Labelled photos from "rice_dataset_augmented", an image-classification folder in SantiagoAviles/Rice-Proyect. The possible labels are: broken, chalky, stained, whole.

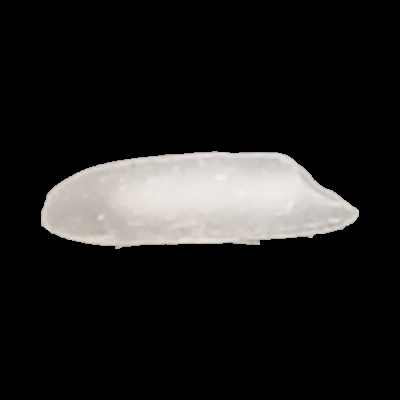
Label: chalky

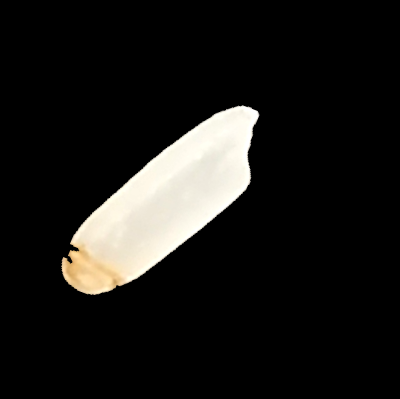
Label: stained

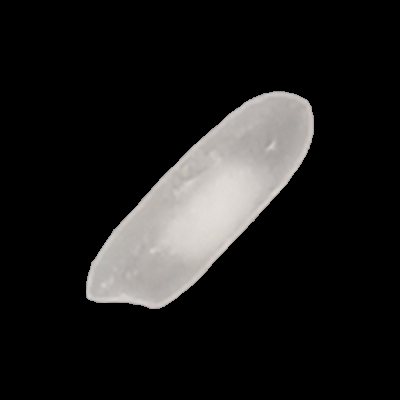
Label: whole

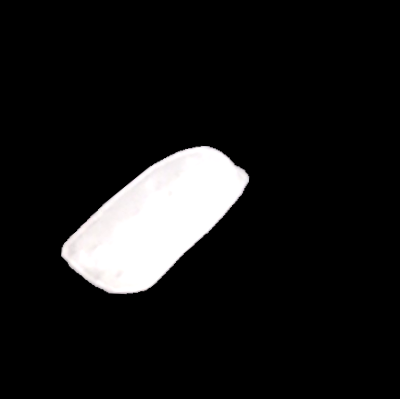
Label: broken

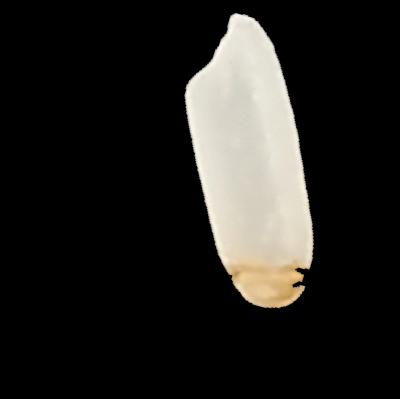
Label: stained

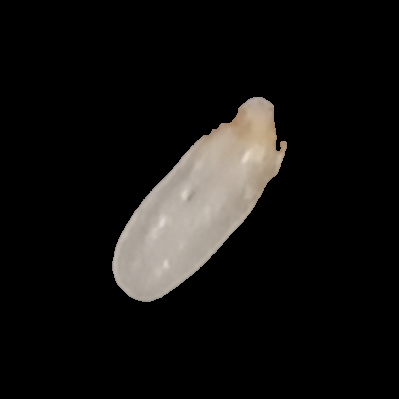
Label: whole
